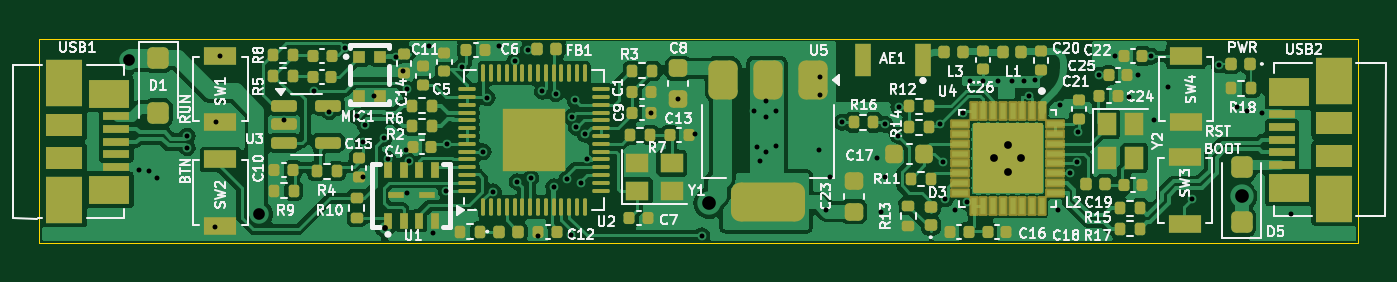
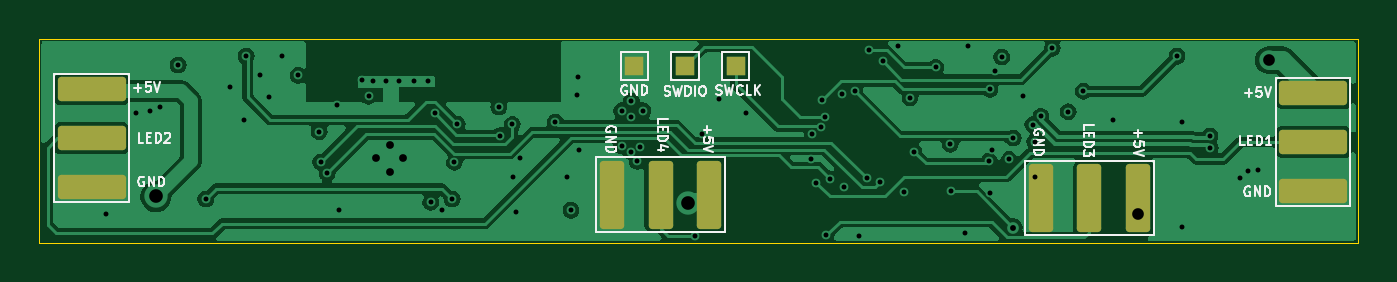
Circuit board: 13 layer files. Board 67.7 x 10.5 mm.
- bottom_copper: FireFlyV2-B_Cu.gbr (70738 bytes)
- bottom_mask: FireFlyV2-B_Mask.gbr (1828 bytes)
- paste: FireFlyV2-B_Paste.gbr (1647 bytes)
- bottom_silk: FireFlyV2-B_Silkscreen.gbr (24106 bytes)
- outline: FireFlyV2-Edge_Cuts.gbr (635 bytes)
- top_copper: FireFlyV2-F_Cu.gbr (166252 bytes)
- top_mask: FireFlyV2-F_Mask.gbr (12494 bytes)
- paste: FireFlyV2-F_Paste.gbr (15053 bytes)
- top_silk: FireFlyV2-F_Silkscreen.gbr (113286 bytes)
- inner_copper: FireFlyV2-In1_Cu.gbr (95599 bytes)
- inner_copper: FireFlyV2-In2_Cu.gbr (78359 bytes)
- drill: FireFlyV2-NPTH.drl (277 bytes)
- drill: FireFlyV2-PTH.drl (2477 bytes)

=== bottom_copper: FireFlyV2-B_Cu.gbr (70738 bytes, source omitted) ===
=== bottom_mask: FireFlyV2-B_Mask.gbr (1828 bytes, source withheld) ===
=== paste: FireFlyV2-B_Paste.gbr (1647 bytes, source withheld) ===
=== bottom_silk: FireFlyV2-B_Silkscreen.gbr (24106 bytes, source omitted) ===
=== outline: FireFlyV2-Edge_Cuts.gbr ===
%TF.GenerationSoftware,KiCad,Pcbnew,8.0.1*%
%TF.CreationDate,2024-08-20T12:32:33+02:00*%
%TF.ProjectId,ESP32_PICO_LED,45535033-325f-4504-9943-4f5f4c45442e,rev?*%
%TF.SameCoordinates,Original*%
%TF.FileFunction,Profile,NP*%
%FSLAX46Y46*%
G04 Gerber Fmt 4.6, Leading zero omitted, Abs format (unit mm)*
G04 Created by KiCad (PCBNEW 8.0.1) date 2024-08-20 12:32:33*
%MOMM*%
%LPD*%
G01*
G04 APERTURE LIST*
%TA.AperFunction,Profile*%
%ADD10C,0.050000*%
%TD*%
G04 APERTURE END LIST*
D10*
X106250000Y-75700000D02*
X173950000Y-75700000D01*
X173950000Y-86200000D01*
X106250000Y-86200000D01*
X106250000Y-75700000D01*
M02*

=== top_copper: FireFlyV2-F_Cu.gbr (166252 bytes, source omitted) ===
=== top_mask: FireFlyV2-F_Mask.gbr (12494 bytes, source omitted) ===
=== paste: FireFlyV2-F_Paste.gbr (15053 bytes, source omitted) ===
=== top_silk: FireFlyV2-F_Silkscreen.gbr (113286 bytes, source omitted) ===
=== inner_copper: FireFlyV2-In1_Cu.gbr (95599 bytes, source omitted) ===
=== inner_copper: FireFlyV2-In2_Cu.gbr (78359 bytes, source omitted) ===
=== drill: FireFlyV2-NPTH.drl ===
M48
; DRILL file {KiCad 8.0.1} date 2024-08-20T12:31:36+0200
; FORMAT={-:-/ absolute / inch / decimal}
; #@! TF.CreationDate,2024-08-20T12:31:36+02:00
; #@! TF.GenerationSoftware,Kicad,Pcbnew,8.0.1
; #@! TF.FileFunction,NonPlated,1,4,NPTH
FMAT,2
INCH
%
G90
G05
M30

=== drill: FireFlyV2-PTH.drl ===
M48
; DRILL file {KiCad 8.0.1} date 2024-08-20T12:31:36+0200
; FORMAT={-:-/ absolute / inch / decimal}
; #@! TF.CreationDate,2024-08-20T12:31:36+02:00
; #@! TF.GenerationSoftware,Kicad,Pcbnew,8.0.1
; #@! TF.FileFunction,Plated,1,4,PTH
FMAT,2
INCH
; #@! TA.AperFunction,Plated,PTH,ViaDrill
T1C0.0100
; #@! TA.AperFunction,Plated,PTH,ViaDrill
T2C0.0118
; #@! TA.AperFunction,Plated,PTH,ComponentDrill
T3C0.0157
; #@! TA.AperFunction,Plated,PTH,ViaDrill
T4C0.0236
; #@! TA.AperFunction,Plated,PTH,ViaDrill
T5C0.0276
%
G90
G05
T1
X4.3854Y-3.2453
X4.4051Y-3.248
X4.422Y-3.2618
X4.4823Y-3.2006
X4.4826Y-3.1771
X4.539Y-3.3602
X4.5394Y-3.1496
X4.5492Y-3.0157
X4.6777Y-3.1457
X4.7382Y-3.0866
X4.7692Y-3.1279
X4.8012Y-3.0
X4.8245Y-3.1375
X4.8366Y-3.189
X4.8366Y-3.2598
X4.8409Y-3.1539
X4.8602Y-3.0953
X4.8799Y-3.1811
X4.8878Y-3.2244
X4.9035Y-3.0174
X4.9175Y-3.0461
X4.9232Y-3.2047
X4.9272Y-3.0828
X4.9272Y-3.2914
X4.9293Y-3.2274
X4.9705Y-2.9961
X4.9783Y-3.374
X5.0059Y-3.289
X5.0071Y-3.194
X5.0368Y-3.0383
X5.0807Y-3.2087
X5.0886Y-3.0995
X5.1009Y-3.2895
X5.1122Y-2.9961
X5.1437Y-3.0261
X5.1488Y-3.2693
X5.1713Y-3.0039
X5.1762Y-3.2625
X5.1917Y-3.3798
X5.1996Y-3.087
X5.2224Y-3.2795
X5.2269Y-3.0913
X5.25Y-3.2638
X5.2579Y-3.378
X5.2599Y-3.1384
X5.2657Y-3.1038
X5.2685Y-3.1594
X5.2776Y-3.2717
X5.2862Y-3.174
X5.2889Y-3.2233
X5.4193Y-3.1299
X5.4744Y-3.1014
X5.5089Y-3.1722
X5.522Y-3.3786
X5.628Y-3.126
X5.6338Y-3.1991
X5.6398Y-3.2283
X5.6516Y-3.1063
X5.6516Y-3.2087
X5.6522Y-3.1383
X5.6713Y-3.126
X5.6713Y-3.1971
X5.7579Y-3.2047
X5.7602Y-3.0575
X5.7614Y-3.0937
X5.7736Y-3.3268
X5.7815Y-3.2598
X5.8051Y-3.1493
X5.876Y-3.2216
X5.8839Y-3.3307
X5.8911Y-3.2589
X5.8917Y-3.1535
X5.9173Y-3.1761
X5.9193Y-3.1181
X6.0035Y-3.1531
X6.0089Y-3.2302
X6.0135Y-3.3043
X6.0335Y-3.3268
X6.0491Y-3.1314
X6.0571Y-3.311
X6.063Y-3.0669
X6.0906Y-3.0669
X6.1201Y-3.0669
X6.1476Y-3.0669
X6.1732Y-3.0669
X6.1825Y-3.0965
X6.1959Y-3.0648
X6.2421Y-3.3268
X6.2461Y-3.1142
X6.2662Y-3.252
X6.279Y-3.2295
X6.2823Y-3.1681
X6.3248Y-3.0547
X6.3563Y-3.0157
X6.3839Y-3.0976
X6.4024Y-3.0547
X6.4295Y-3.0157
X6.435Y-3.1457
X6.4626Y-3.0787
X6.5114Y-3.3043
X6.5669Y-3.0335
X6.6036Y-3.1176
X6.6232Y-3.1272
X6.6528Y-3.1315
X6.7126Y-3.3346
T2
X4.881Y-3.3621
T3
X6.1122Y-3.2224
X6.1398Y-3.1949
X6.1398Y-3.25
X6.1673Y-3.2224
T4
X4.3642Y-3.0236
X4.628Y-3.3346
T5
X5.5364Y-3.313
X6.6122Y-3.2992
M30

